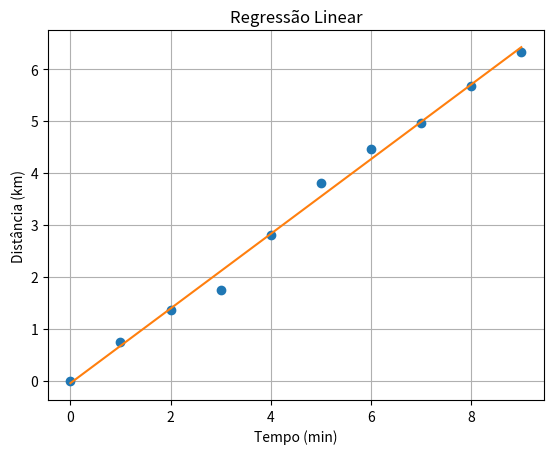

Reproduce this figure in Python. (Note: this script raises an exception after producing the figure.)
import matplotlib.pyplot as plt
import numpy as np
import math

# Função utilizada para obter gráficos simples
def graph(x,y,title = "Gráfico", xaxis = "Eixo X", yaxis = "Eixo Y"):
    plt.plot(x,y,'o')

    plt.xlabel(xaxis)
    plt.ylabel(yaxis)

    plt.grid()

    plt.title(title)

# Função utilizada para obter as equações das regressões lineares
# Aplicando o Metodo dos Minimos Quadráticos

def equacao(N,X,Y):
    ## Cálculo dos somatórios para as fórmulas
    sumX = sum(X)
    sumY = sum(Y)
    sumXsquared = sum([x**2 for x in X])
    sumYsquared = sum([x**2 for x in Y])

    ## Somatório x*y
    sumXY = 0
    for i in range(0,N):
        sumXY += X[i]*Y[i]

    ##Resultados dos Somatórios
    print("O resultado de sumX é: {:.1f}".format(sumX))
    print("O resultado de sumY é: {:.1f}".format(sumY))
    print("O resultado de sumXsquared é: {:.1f}".format(sumXsquared))
    print("O resultado de sumYsquared é: {:.1f}".format(sumYsquared))
    print("O resultado de sumXY é: {:.1f}".format(sumXY))

    # Cálculo do declive, ordenada na origem e R
    declive = (N*sumXY - sumX*sumY)/(N*sumXsquared - sumX**2)
    ordenada = (sumXsquared*sumY - sumX*sumXY)/(N*sumXsquared - sumX**2)
    R = (N*sumXY- sumX*sumY)**2/((N*sumXsquared - (sumX)**2)*(N*sumYsquared - sumY**2))

    # Cálculo dos Erros
    erroDeclive = abs(declive)*math.sqrt(((1/R)-1)/(N-2))
    erroOrdenada = erroDeclive*math.sqrt(sumXsquared/N)

    #Resultados do declive, ordenada na origem e R
    print()
    print("O declive obtido é: {:.8f}".format(declive))
    print("A ordenada na origem é: {:.8f}".format(ordenada))
    print("O valor do R é: {:.8f}".format(R))
    print("O erro do declive é: {:.4f}".format(erroDeclive))
    print("O erro da ordenada é: {:.4f}".format(erroOrdenada))

    print()
    print("Logo, o valor do declive é {:.6f} +- {:.2f} km/minuto.".format(declive,erroDeclive))
    print("O valor da ordenada na origem é {:.6f} +- {:.2f} km.".format(ordenada,erroOrdenada))

    return declive, ordenada

def main():
    ## Dados Experimentais
    N = 10
    ## X = tempo (min), Y = dist (km)
    X = np.array([0,1,2,3,4,5,6,7,8,9])  
    Y = np.array([0.00,0.735,1.363,1.739,2.805,3.814,4.458,4.955,5.666,6.329])

    ## Chamada da função para obter regressão linear
    print("Obtenção de regressão linear utilizando os pontos experimentais iniciais\n")
    declive, ordenada = equacao(N,X,Y)  ##em que N é nº pontos experimentais e X e Y os valores a utilizar na regressão linear

    ## Chamada do gráfico com os pontos experimentais iniciais, de modo a averiguar se estes representam um modelo linear
    graph(X,Y,"Regressão Linear","Tempo (min)","Distância (km)") ## Adicionar 2 parâmetros extra com titulos dos eixos

    ## Gráfico da regressão linear com pontos iniciais
    plt.plot(X, declive*X + ordenada, label="Curva Original")
    print() ##Descrever a conclusão obtida ao analisar a regressão linear

    ## Alínea d)
    ply = np.polyfit(X,Y,1)
    poly = np.poly1d(ply)

    newX = np.linspace(X[0], X[-1],10)
    newY = np.array([poly(x) for x in newX])

    ## Regressão Linear com Polyfir
    print("Obtenção de regressão linear utilizando o polyfit\n")
    declive, ordenada = equacao(N,newX,newY)  ##em que N é nº pontos experimentais e X e Y os valores a utilizar na regressão linear


    plt.plot(newX, newY, label="Polyfit")
    plt.show()


main()